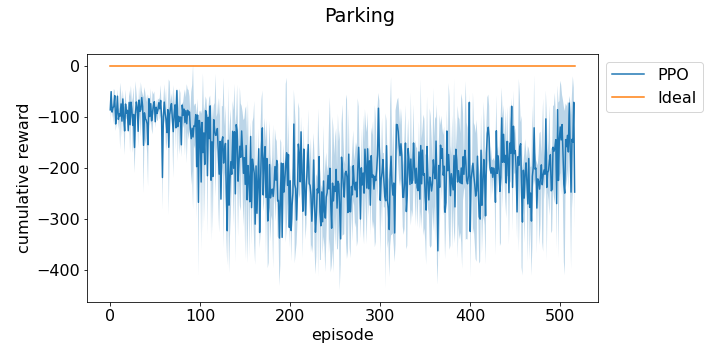

Source data for this figure (header and first rows):
episode, run_0, run_1, run_2
0, -80.33, -114.9, -62.54
1, -52.17, -48.91, -49.4
2, -81.18, -85.86, -103.9
3, -71.59, -87.77, -85.63
4, -113.9, -79.55, -44.74
5, -56.35, -68.54, -49.02
6, -105.9, -105.7, -129.5
7, -108.6, -103.8, -67.33
8, -53.62, -49.93, -73.68
9, -112.4, -119.7, -82
10, -106.9, -84.02, -90.51
11, -44.98, -171.3, -78.77
12, -72.2, -96.63, -53.73
13, -141.3, -104.8, -78.22
14, -61.74, -83.26, -48.54
15, -83.64, -131.5, -90.53
16, -175, -80.85, -126.2
17, -104.8, -49.44, -69.27
18, -81.86, -91.37, -104.6
19, -96.3, -81.04, -83.24
20, -123.6, -132.9, -124.1
21, -46.93, -93.18, -73.8
22, -167.7, -120.5, -57.47
23, -55.24, -108.2, -49.14
24, -78.14, -76.75, -99.79
25, -170.6, -116, -62.84
26, -155.9, -58.56, -70.54
27, -197.1, -179.6, -103.1
28, -60.76, -165.5, -52
29, -81.39, -83.91, -46.07
30, -86.89, -88.34, -67.79
31, -120.4, -101.5, -162.6
32, -52.04, -51.01, -96.98
33, -75.64, -109.2, -81.93
34, -143.8, -75.07, -37.56
35, -68.4, -70.58, -46.58
36, -97.25, -52.11, -88.77
37, -215, -204.7, -47.25
38, -75.32, -148.6, -51.52
39, -84.29, -65.38, -160.6
40, -69.73, -141.7, -107.3
41, -178.7, -66.42, -95.08
42, -198.8, -59.73, -205.1
43, -66.85, -69.82, -55.66
44, -101, -115.9, -80.03
45, -108.7, -56.48, -56.1
46, -92.93, -104.9, -124.6
47, -90.33, -48.53, -134.3
48, -100.9, -65.73, -63.69
49, -88.51, -72.51, -48.48
50, -122.9, -106.1, -98.76
51, -96.69, -65.5, -80.49
52, -79.94, -106.9, -92.37
53, -102.4, -60.95, -94.3
54, -69.84, -78.52, -67.11
55, -69.09, -108.4, -74
56, -101.6, -55.68, -45.02
57, -103.1, -77.77, -115.5
58, -165.9, -288.6, -202.2
59, -113.6, -118.3, -66.39
... 501 more rows
